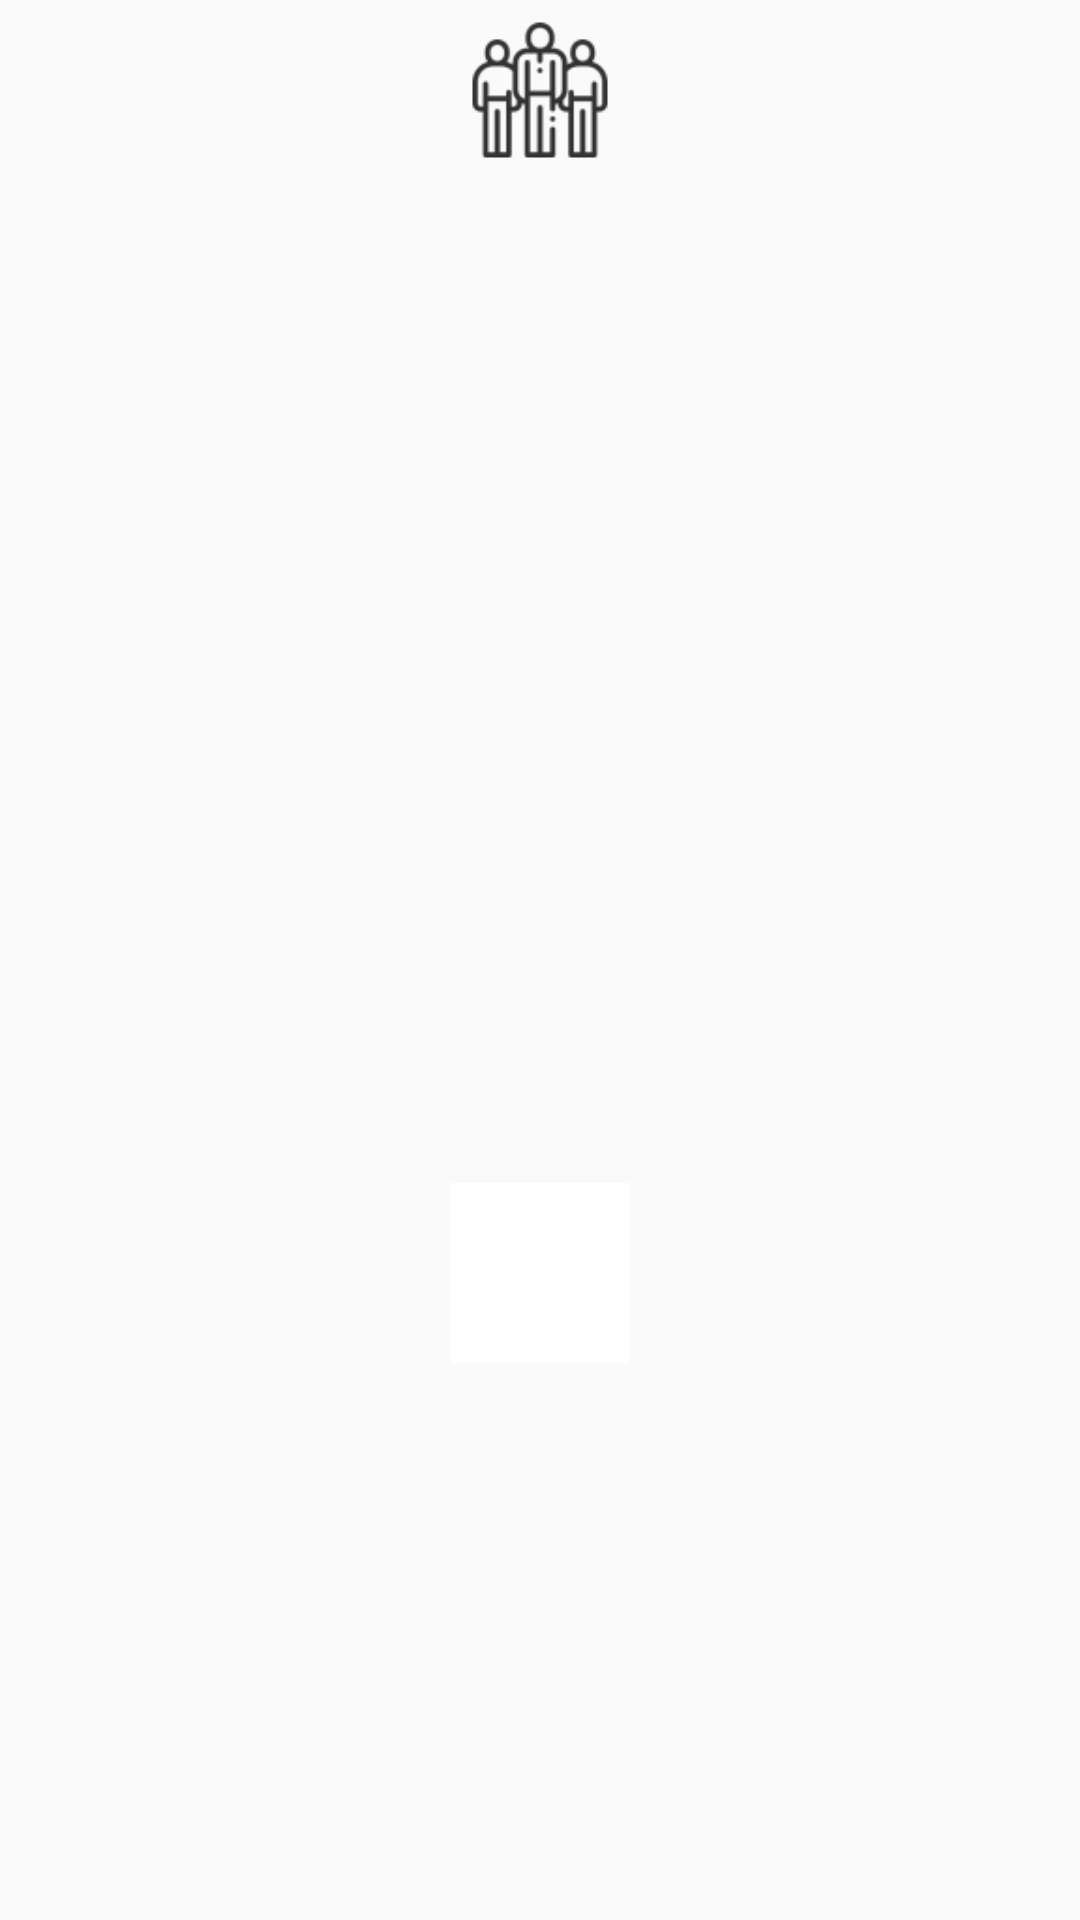

Layout XML and referenced resources for this Android screen:
<!-- AndroidManifest.xml: application theme AppTheme -->
<!-- res/layout/fragment_roster_list_view.xml -->
<?xml version="1.0" encoding="utf-8"?>
<FrameLayout xmlns:android="http://schemas.android.com/apk/res/android"
    xmlns:tools="http://schemas.android.com/tools"
    android:id="@+id/rosterListViewFrag"
    android:layout_width="match_parent"
    android:layout_height="match_parent"
    xmlns:app="http://schemas.android.com/apk/res-auto"
    tools:context=".UI.RosterActivity">

    <android.support.constraint.ConstraintLayout
        android:layout_width="match_parent"
        android:layout_height="match_parent">

        <LinearLayout
            android:id="@+id/bandNameRosterView"
            android:layout_width="match_parent"
            android:layout_height="wrap_content"
            android:gravity="center"
            android:orientation="vertical">

            <ImageView
                android:layout_width="60dp"
                android:layout_height="60dp"
                android:src="@drawable/ic_roster" />

            <TextView
                android:id="@+id/bandNameRoster"
                android:layout_width="wrap_content"
                android:layout_height="wrap_content"
                android:layout_marginEnd="8dp"
                android:layout_marginStart="8dp"
                android:layout_marginTop="16dp"
                android:textAlignment="center"
                android:textColor="@android:color/black"
                android:textSize="36sp"
                android:textStyle="bold" />

        </LinearLayout>

        <LinearLayout
            android:id="@+id/rosterScrollerParentLayout"
            android:layout_width="match_parent"
            android:layout_height="250dp"
            app:layout_constraintTop_toBottomOf="@id/bandNameRosterView"
            app:layout_constraintStart_toStartOf="parent"
            app:layout_constraintEnd_toEndOf="parent">

            <ScrollView
                android:id="@+id/rosterScroller"
                android:layout_width="match_parent"
                android:layout_height="match_parent"
                android:fillViewport="true">

                <LinearLayout
                    android:id="@+id/rosterLayout"
                    android:layout_width="match_parent"
                    android:layout_height="wrap_content"
                    android:orientation="vertical">

                    <android.support.v7.widget.RecyclerView
                        android:id="@+id/rosterRecyclerView"
                        android:layout_width="match_parent"
                        android:layout_height="match_parent"
                        android:scrollbars="vertical"
                        android:scrollbarStyle="outsideOverlay">
                    </android.support.v7.widget.RecyclerView>
                </LinearLayout>
            </ScrollView>
        </LinearLayout>

        <ImageButton
            android:id="@+id/addMemberButton"
            android:layout_width="60dp"
            android:layout_height="60dp"
            android:background="@color/white"
            android:onClick="addMemberClick"
            android:layout_marginTop="20dp"
            app:layout_constraintTop_toBottomOf="@+id/rosterScrollerParentLayout"
            app:layout_constraintStart_toStartOf="parent"
            app:layout_constraintEnd_toEndOf="parent"/>
    </android.support.constraint.ConstraintLayout>
</FrameLayout>
<!-- resources referenced by this layout -->
<resources>
  <!-- drawable ic_roster: png bitmap (drawable-hdpi, 974 bytes) -->
  <style name="AppTheme" parent="Theme.AppCompat.Light.NoActionBar">
          
          <item name="colorPrimary">@color/colorPrimary</item>
          <item name="colorPrimaryDark">@android:color/darker_gray</item>
          <item name="colorAccent">@color/colorAccent</item>
          <item name="android:navigationBarColor">@android:color/darker_gray</item>
          <item name="colorButtonNormal">@color/colorAccent</item>
      </style>
  <color name="colorPrimary">#dedede</color>
  <color name="colorAccent">#edbe00</color>
  <!-- not gathered from this repository: default colours our renderer supplied (Android Studio template values) -->
  <color name="white">#FFFFFFFF</color>
</resources>
